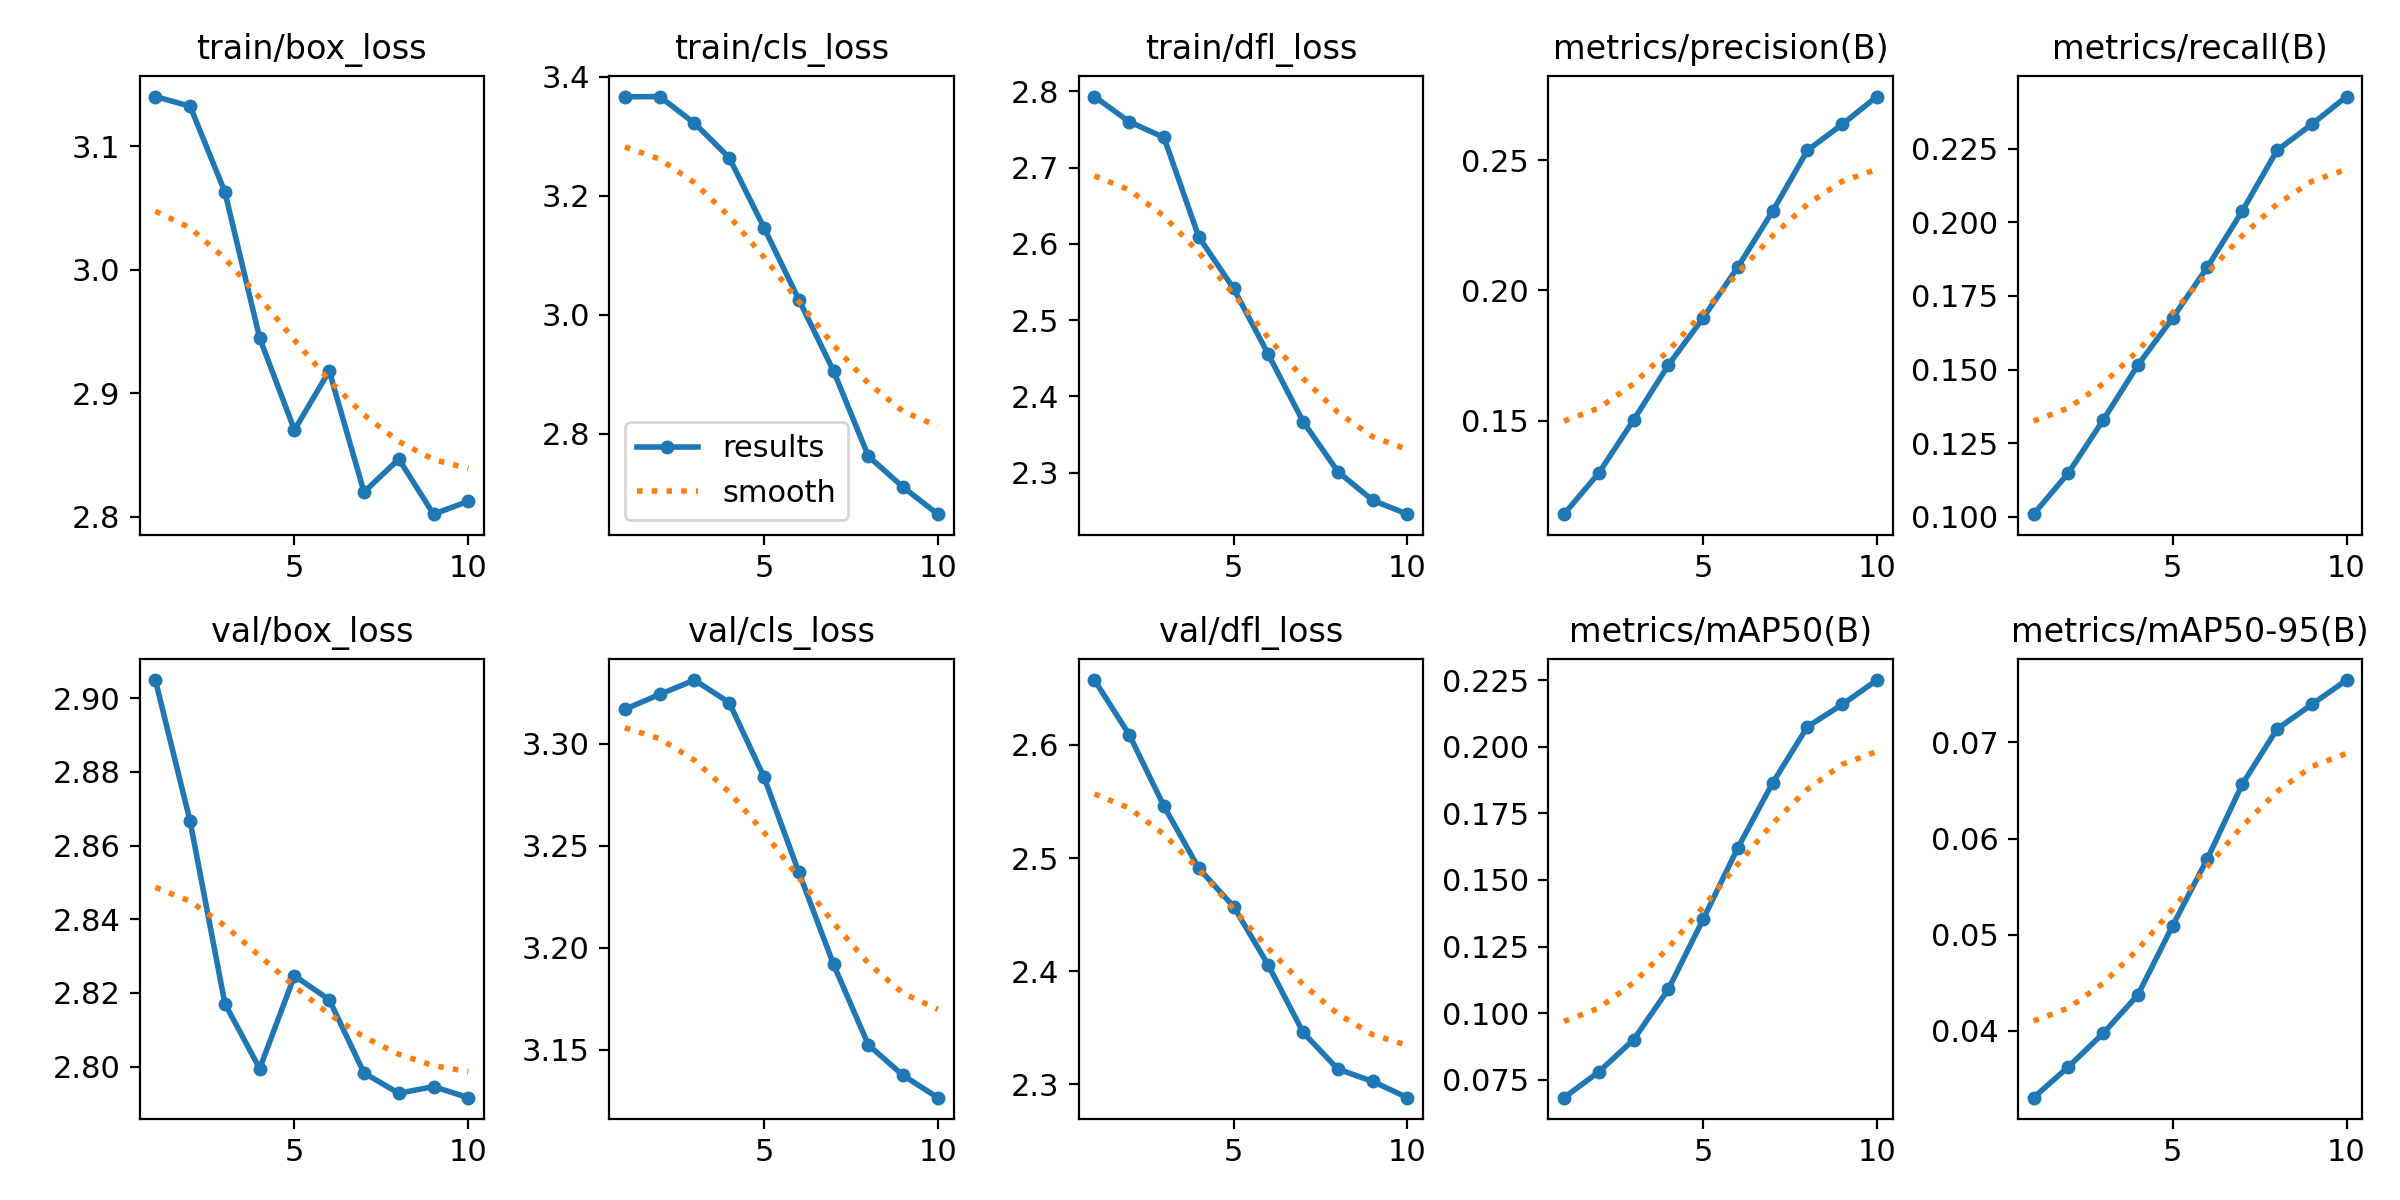

The table this chart was drawn from, first rows:
epoch, time, train/box_loss, train/cls_loss, train/dfl_loss, metrics/precision(B), metrics/recall(B), metrics/mAP50(B), metrics/mAP50-95(B), val/box_loss, val/cls_loss, val/dfl_loss, lr/pg0, lr/pg1, lr/pg2
1, 73.89, 3.14, 3.366, 2.793, 0.1141, 0.1009, 0.06833, 0.03303, 2.905, 3.317, 2.657, 2e-05, 2e-05, 2e-05
2, 134.3, 3.133, 3.366, 2.76, 0.1299, 0.1148, 0.078, 0.03623, 2.867, 3.324, 2.609, 5.406e-05, 5.406e-05, 5.406e-05
3, 181.8, 3.063, 3.322, 2.74, 0.1502, 0.1328, 0.09006, 0.03972, 2.817, 3.331, 2.546, 8.02e-05, 8.02e-05, 8.02e-05
4, 228.8, 2.945, 3.264, 2.609, 0.1713, 0.1515, 0.109, 0.04372, 2.799, 3.32, 2.491, 9.842e-05, 9.842e-05, 9.842e-05
5, 276.9, 2.87, 3.146, 2.542, 0.1894, 0.1675, 0.1352, 0.05093, 2.825, 3.284, 2.457, 0.0001087, 0.0001087, 0.0001087
6, 324, 2.918, 3.025, 2.455, 0.209, 0.1848, 0.1621, 0.05791, 2.818, 3.237, 2.405, 0.0001111, 0.0001111, 0.0001111
7, 374.8, 2.82, 2.905, 2.367, 0.2304, 0.2037, 0.1864, 0.06564, 2.798, 3.192, 2.346, 0.0001056, 0.0001056, 0.0001056
8, 422.7, 2.847, 2.762, 2.301, 0.2538, 0.2244, 0.2075, 0.07138, 2.793, 3.152, 2.313, 9.21e-05, 9.21e-05, 9.21e-05
9, 471.1, 2.802, 2.71, 2.264, 0.2638, 0.2332, 0.2158, 0.07395, 2.795, 3.138, 2.303, 7.072e-05, 7.072e-05, 7.072e-05
10, 517.6, 2.813, 2.665, 2.246, 0.2744, 0.2427, 0.225, 0.07649, 2.792, 3.127, 2.288, 4.142e-05, 4.142e-05, 4.142e-05
